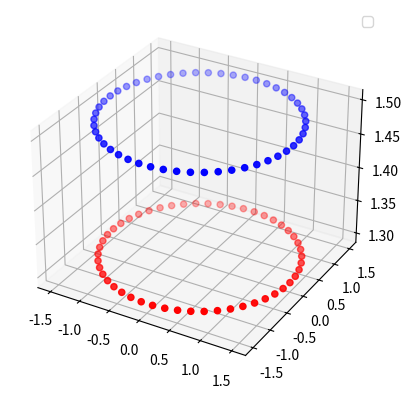

Write Python code to recreate this figure.
import numpy as np
import matplotlib.pyplot as plt
from mpl_toolkits.mplot3d import Axes3D

def generate_trajectory(num_points, radius, height):
    waypoints = []
    for i in range(num_points):
        theta = 2 * np.pi * i / num_points
        x = radius * np.cos(theta)
        y = radius * np.sin(theta)
        waypoints.append((x, y, height))
    return waypoints





def main(args=None):

    waypoints = generate_trajectory(50, 1.5, 1.5)
    second_waypoint = waypoints
    second_waypoint = np.array(second_waypoint)
    second_waypoint[:,2] = second_waypoint[:,2] - 0.2
    print(waypoints)
    x = np.arange(1,len(waypoints)+1)
    
    waypoints = np.array(waypoints)
    
    fig = plt.figure()
    ax = fig.add_subplot(111, projection='3d')
    #ax = fig.add_subplot(211, projection='3d')
    #ax2 = fig.add_subplot(212, projection)
    x = waypoints[:,0]
    y = waypoints[:,1]
    z = waypoints[:,2]
    # Scatter plot
    ax.scatter(x, y, z, c= 'b')
   
    x = second_waypoint[:,0]
    y = second_waypoint[:,1]
    z = second_waypoint[:,2]
    # Scatter plot
    ax.scatter(x, y, z, c = 'r')
    
    # plt.scatter(waypoints[:,0], waypoints[:,1], waypoints[:,2], color='blue', label='Data Points', projection='3d')


    # Add labels and title
    # plt.xlabel('X-axis')
    # plt.ylabel('Y-axis')
    # plt.zlabel('Z-axis')
    # plt.title('Scatter Plot Example')

    # Add legend
    plt.legend()

    # Show plot
    plt.grid(True)
    plt.show()

if __name__ == '__main__':
    main()

